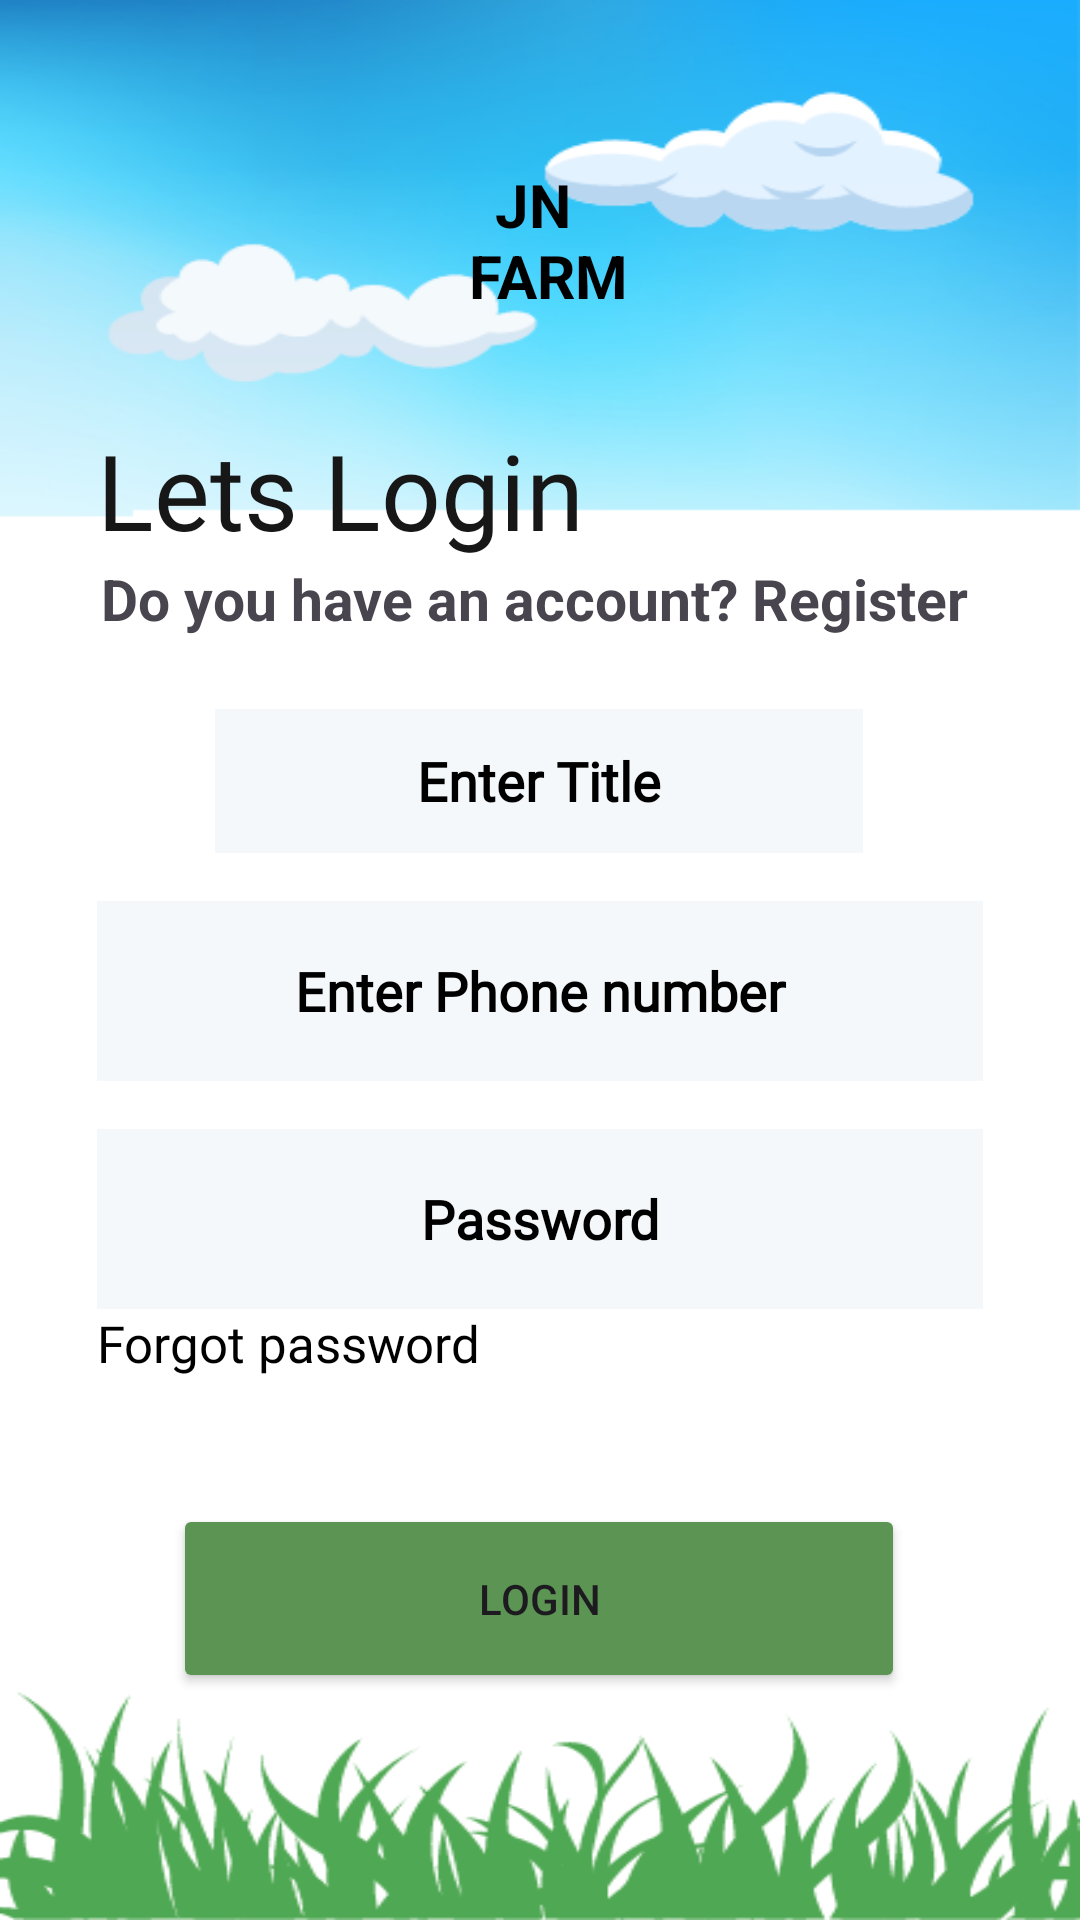

The Android layout XML behind this screen, and the referenced resources:
<!-- AndroidManifest.xml: application theme Theme.FarmingApp -->
<!-- res/layout/activity_login.xml -->
<?xml version="1.0" encoding="utf-8"?>
<FrameLayout xmlns:android="http://schemas.android.com/apk/res/android"
    xmlns:tools="http://schemas.android.com/tools"
    android:layout_width="match_parent"
    android:background="@drawable/log"
    android:layout_height="match_parent"
    android:id="@+id/login"
    xmlns:app="http://schemas.android.com/apk/res-auto"
    >

    <androidx.constraintlayout.widget.ConstraintLayout
        android:layout_width="match_parent"
        android:layout_height="match_parent"
        >


        <TextView
            android:id="@+id/LgLabel"
            android:layout_width="80dp"
            android:layout_height="80dp"
            android:layout_marginTop="40dp"
            android:gravity="center"
            android:text="@string/JN"
            android:textColor="@color/black"
            android:textSize="20sp"
            android:textStyle="bold"
            app:layout_constraintEnd_toStartOf="@+id/LLoginRight"
            app:layout_constraintStart_toStartOf="@+id/GLoginLeft"
            app:layout_constraintTop_toTopOf="parent" />


    <TextView
        android:id="@+id/tvLogin"
        style="@style/h4"
        android:layout_width="wrap_content"
        android:layout_height="wrap_content"
        android:layout_marginTop="20dp"
        android:gravity="center"
        android:text="@string/lets_login"
        android:textAlignment="center"
        android:textSize="35sp"
        app:layout_constraintEnd_toStartOf="@+id/LLoginRight"
        app:layout_constraintHorizontal_bias="0.0"
        app:layout_constraintStart_toStartOf="@id/GLoginLeft"
        app:layout_constraintTop_toBottomOf="@+id/LgLabel" />

    <TextView
        android:id="@+id/tvDoYouHaveAccount"
        android:layout_width="299dp"
        android:layout_height="0dp"
        android:layout_marginEnd="4dp"
        android:gravity="center"
        android:textSize="19sp"
        android:textStyle="bold"
        android:text="@string/registerDetails"
        android:textAlignment="center"
        app:layout_constraintEnd_toStartOf="@+id/LLoginRight"
        app:layout_constraintStart_toStartOf="@+id/GLoginLeft"
        app:layout_constraintTop_toBottomOf="@+id/tvLogin" />

    <EditText
        android:id="@+id/lg_id"
        style="@style/editText"
        android:layout_width="216dp"
        android:layout_height="48dp"
        android:layout_marginTop="24dp"
        android:hint="Enter Title"
        android:textColorHint="@color/black"
        app:layout_constraintEnd_toStartOf="@+id/LLoginRight"
        app:layout_constraintHorizontal_bias="0.495"
        app:layout_constraintStart_toStartOf="@+id/GLoginLeft"
        app:layout_constraintTop_toBottomOf="@+id/tvDoYouHaveAccount" />

    <EditText
        android:id="@+id/lg_phone"
        style="@style/editText"
        android:layout_width="0dp"
        android:layout_height="60dp"
        android:layout_marginTop="16dp"
        android:hint="@string/enter_phone_number"
        android:inputType="phone"
        android:numeric="integer"
        android:textColorHint="@color/black"
        android:phoneNumber="true"
        app:layout_constraintEnd_toEndOf="@id/LLoginRight"
        app:layout_constraintHorizontal_bias="0.0"
        app:layout_constraintStart_toStartOf="@id/GLoginLeft"
        app:layout_constraintTop_toBottomOf="@+id/lg_id" />

    <EditText
        android:id="@+id/lg_password"
        style="@style/editText"
        android:layout_width="0dp"
        android:layout_height="60dp"
        android:layout_marginTop="16dp"
        android:hint="Password"
        android:inputType="textPassword"
        android:textColorHint="@color/black"
        app:layout_constraintEnd_toEndOf="@id/LLoginRight"
        app:layout_constraintHorizontal_bias="0.0"
        app:layout_constraintStart_toStartOf="@id/GLoginLeft"
        app:layout_constraintTop_toBottomOf="@id/lg_phone" />

    <TextView
        android:id="@+id/lg_ForgotPasswordLogin"
        android:layout_width="wrap_content"
        android:layout_height="wrap_content"
        style="@style/h2"
        app:layout_constraintStart_toStartOf="@id/GLoginLeft"
        app:layout_constraintTop_toBottomOf="@id/lg_password"
        android:textAlignment="center"
        android:gravity="center"
        android:text="@string/forgot_password"
        android:textColor="@color/black"/>


    <Button
        android:id="@+id/lg_button"
        android:layout_width="244dp"
        android:layout_height="63dp"
        android:layout_marginTop="20dp"
        android:backgroundTint="@color/green"
        android:text="@string/login"
        app:layout_constraintBottom_toBottomOf="parent"
        app:layout_constraintEnd_toStartOf="@+id/LLoginRight"
        app:layout_constraintHorizontal_bias="0.494"
        app:layout_constraintStart_toStartOf="@+id/GLoginLeft"
        app:layout_constraintTop_toBottomOf="@+id/lg_ForgotPasswordLogin"
        app:layout_constraintVertical_bias="0.229" />

        <androidx.fragment.app.FragmentContainerView
            android:id="@+id/fragmentContainerView"
            android:layout_width="match_parent"
            android:layout_height="match_parent" />

    <androidx.constraintlayout.widget.Guideline
        android:id="@+id/GLoginLeft"
        android:layout_width="wrap_content"
        android:layout_height="wrap_content"
        android:orientation="vertical"
        app:layout_constraintGuide_percent="0.09
" />

    <androidx.constraintlayout.widget.Guideline
        android:id="@+id/LLoginRight"
        android:layout_width="wrap_content"
        android:layout_height="wrap_content"
        android:orientation="vertical"
        app:layout_constraintGuide_percent="0.91" />

    </androidx.constraintlayout.widget.ConstraintLayout>


</FrameLayout>
<!-- resources referenced by this layout -->
<resources>
  <color name="black">#FF000000</color>
  <color name="green">#5B9453</color>
  <!-- drawable log: png bitmap (drawable, 102821 bytes) -->
  <string name="JN">JN \n FARM</string>
  <string name="enter_phone_number">Enter Phone number</string>
  <string name="forgot_password">Forgot password</string>
  <string name="lets_login">Lets Login</string>
  <string name="login">Login</string>
  <string name="registerDetails"> Do you have an account? Register</string>
  <style name="editText">
          <item name="android:background">@drawable/white_background</item>
          <item name="android:gravity">center</item>
          <item name="singleLine">true</item>
          <item name="android:textStyle">bold</item>
          <item name="android:fontFamily">@font/poppins_light</item>
      </style>
  <style name="h2">
          <item name="android:fontFamily">@font/poppins_light</item>
          <item name="android:textColor">@color/g_gray700</item>
          <item name="android:textSize">@dimen/h2TextSize</item>
      </style>
  <style name="h4">
          <item name="android:fontFamily">@font/poppins_thin</item>
          <item name="android:textColor">@color/g_black</item>
          <item name="android:textSize">@dimen/h4TextSize</item>
      </style>
  <style name="Theme.FarmingApp" parent="Base.Theme.FarmingApp" />
  <!-- drawable white_background (drawable) -->
  <?xml version="1.0" encoding="utf-8"?>
  <shape android:shape="rectangle" xmlns:android="http://schemas.android.com/apk/res/android">
      <solid android:color="#F5F8FA"/>
      <corners android:radius="@dimen/_50sdp"/>
  </shape>
  <color name="g_gray700">#666666</color>
  <dimen name="h2TextSize">17sp</dimen>
  <color name="g_black">#171717</color>
  <dimen name="h4TextSize">35sp</dimen>
  <style name="Base.Theme.FarmingApp" parent="Theme.Material3.DayNight.NoActionBar">
          
          
      </style>
</resources>
